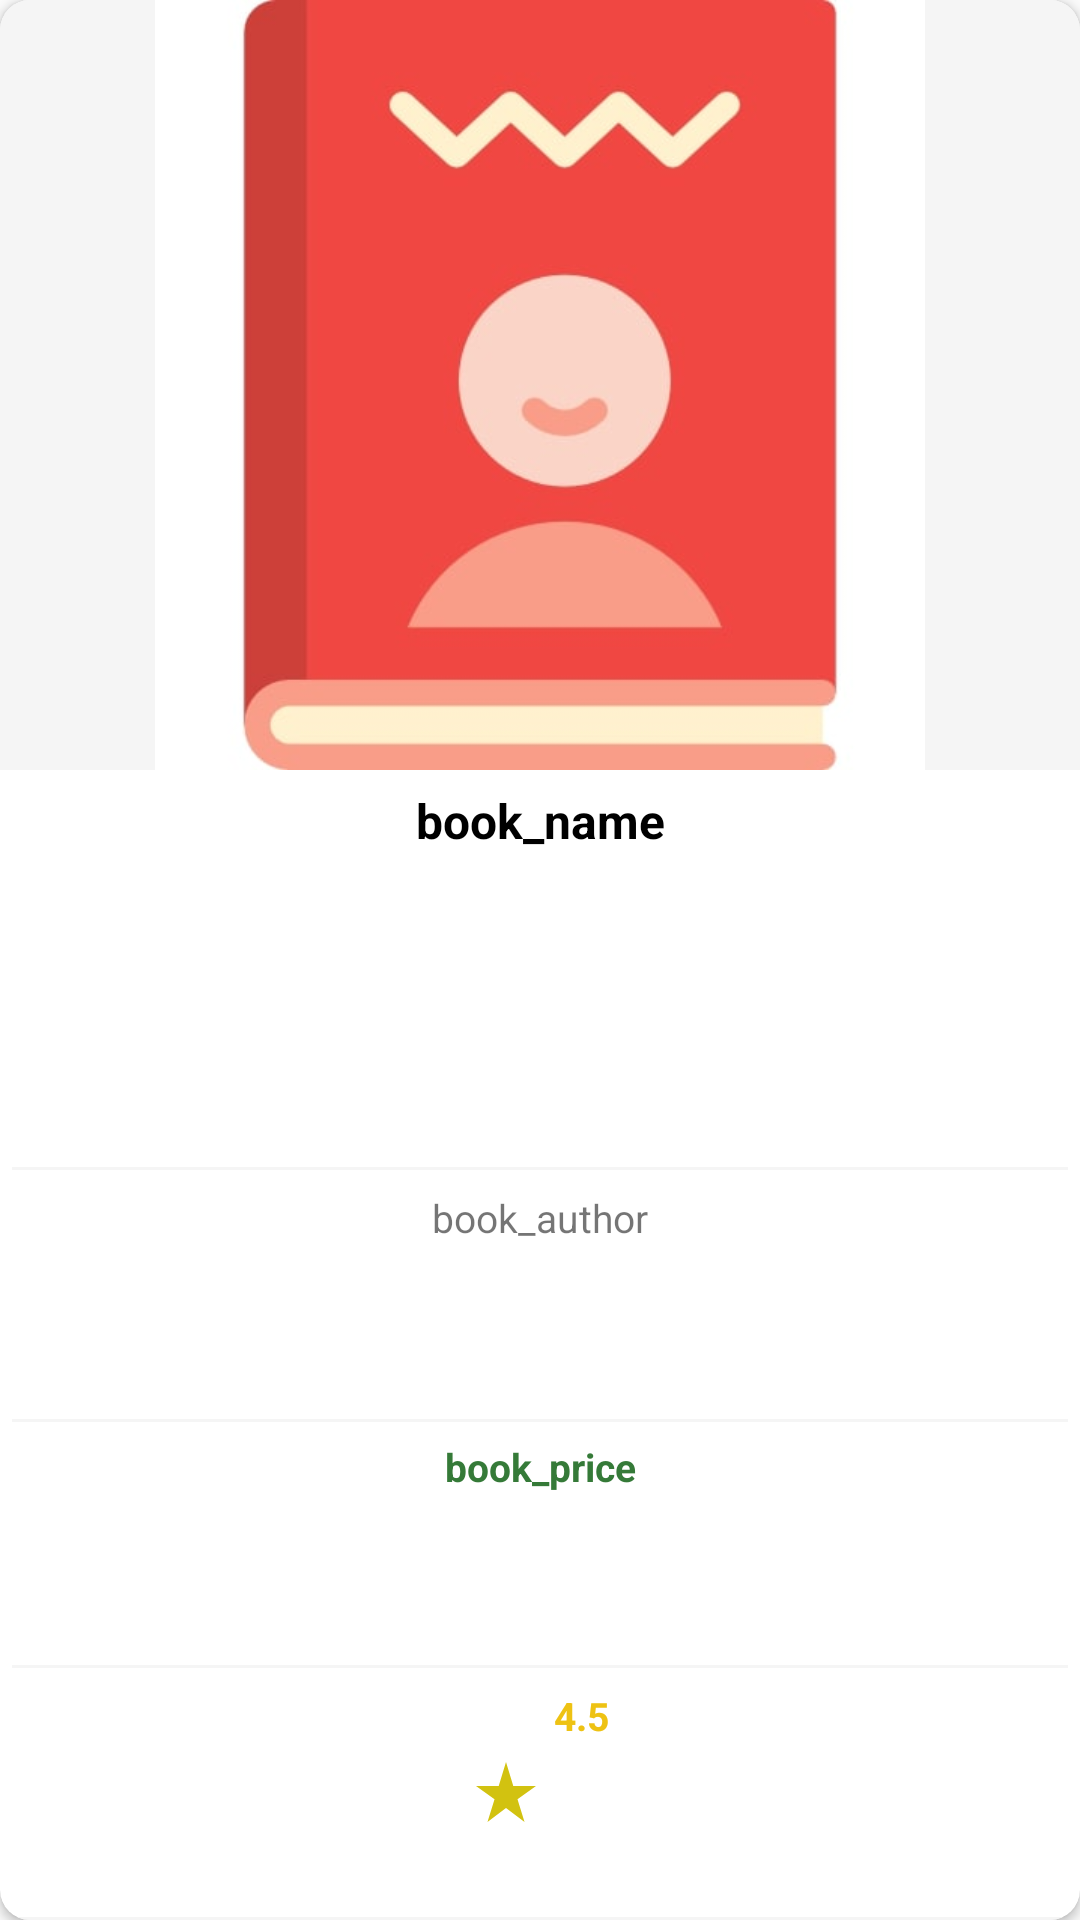

Android layout source for this screen:
<!-- AndroidManifest.xml: application theme Theme.BookHub -->
<!-- res/layout/recylerfavorite.xml -->
<?xml version="1.0" encoding="utf-8"?>
<androidx.cardview.widget.CardView xmlns:android="http://schemas.android.com/apk/res/android"
    android:layout_width="match_parent"
    android:layout_height="200dp"
    xmlns:app="http://schemas.android.com/apk/res-auto"
    android:layout_margin="4dp"
    android:background="#ffffff"
    app:cardCornerRadius="10dp"
    android:orientation="vertical"
    android:id="@+id/favRecycler">

    <LinearLayout
        android:id="@+id/llFavContent"
        android:layout_width="match_parent"
        android:layout_height="match_parent"
        android:orientation="vertical"
        android:weightSum="12">

        <ImageView
            android:id="@+id/imgFavBookImage"
            android:layout_width="match_parent"
            android:layout_height="0dp"
            android:layout_weight="5"
            android:background="#f5f5f5"
            android:scaleType="fitCenter"
            android:src="@drawable/default_book_cover" />

        <TextView
            android:id="@+id/txtFavBookName"
            android:layout_width="match_parent"
            android:layout_height="0dp"
            android:layout_margin="2dp"
            android:layout_weight="2.5"
            android:padding="4dp"
            android:text="book_name"
            android:textAlignment="center"
            android:textAllCaps="false"
            android:textColor="#000000"
            android:textSize="16sp"
            android:textStyle="bold" />

        <View
            android:layout_width="match_parent"
            android:layout_height="1dp"
            android:layout_marginLeft="4dp"
            android:layout_marginRight="4dp"
            android:background="#f5f5f5" />

        <TextView
            android:id="@+id/txtFavBookAuthor"
            android:layout_width="match_parent"
            android:layout_height="0dp"
            android:layout_margin="3dp"
            android:layout_weight="1.5"
            android:padding="4dp"
            android:text="book_author"
            android:textAlignment="center"
            android:textSize="13sp" />

        <View
            android:layout_width="match_parent"
            android:layout_height="1dp"
            android:layout_marginLeft="4dp"
            android:layout_marginRight="4dp"
            android:background="#f5f5f5" />

        <TextView
            android:id="@+id/txtFavBookPrice"
            android:layout_width="match_parent"
            android:layout_height="0dp"
            android:layout_margin="2dp"
            android:layout_weight="1.5"
            android:padding="4dp"
            android:text="book_price"
            android:textAlignment="center"
            android:textColor="#357a38"
            android:textSize="13sp"
            android:textStyle="bold" />

        <View
            android:layout_width="match_parent"
            android:layout_height="1dp"
            android:layout_marginLeft="4dp"
            android:layout_marginRight="4dp"
            android:background="#f5f5f5" />

        <TextView
            android:id="@+id/txtFavBookRating"
            android:layout_width="wrap_content"
            android:layout_height="0dp"
            android:layout_gravity="center"
            android:layout_margin="3dp"
            android:layout_weight="1.5"
            android:drawableLeft="@drawable/ic_baseline_star_rate_24"
            android:drawablePadding="4dp"
            android:padding="4dp"
            android:text="4.5"
            android:textAlignment="center"
            android:textColor="#EEC213"
            android:textSize="13sp"
            android:textStyle="bold" />

        <View
            android:layout_width="match_parent"
            android:layout_height="1dp"
            android:layout_marginLeft="4dp"
            android:layout_marginRight="4dp"
            android:background="#f5f5f5" />

    </LinearLayout>

</androidx.cardview.widget.CardView>
<!-- resources referenced by this layout -->
<resources>
  <!-- drawable default_book_cover: jpg bitmap (drawable, 13929 bytes) -->
  <!-- drawable ic_baseline_star_rate_24 (drawable) -->
  <vector android:height="24dp" android:tint="#D2C210"
      android:viewportHeight="24" android:viewportWidth="24"
      android:width="24dp" xmlns:android="http://schemas.android.com/apk/res/android">
      <path android:fillColor="@android:color/white" android:pathData="M14.43,10l-2.43,-8l-2.43,8l-7.57,0l6.18,4.41l-2.35,7.59l6.17,-4.69l6.18,4.69l-2.35,-7.59l6.17,-4.41z"/>
  </vector>
  <style name="Theme.BookHub" parent="Theme.AppCompat.Light.NoActionBar">
          
          <item name="colorPrimary">@color/purple_500</item>
          <item name="colorPrimaryVariant">@color/purple_700</item>
          <item name="colorOnPrimary">@color/white</item>
          
          <item name="colorSecondary">@color/teal_200</item>
          <item name="colorSecondaryVariant">@color/teal_700</item>
          <item name="colorOnSecondary">@color/black</item>
          
          <item name="android:statusBarColor">?attr/colorPrimaryVariant</item>
          
      </style>
  <color name="purple_500">#FF6200EE</color>
  <color name="purple_700">#FF3700B3</color>
  <color name="white">#FFFFFFFF</color>
  <color name="teal_200">#FF03DAC5</color>
  <color name="teal_700">#FF018786</color>
  <color name="black">#FF000000</color>
</resources>
